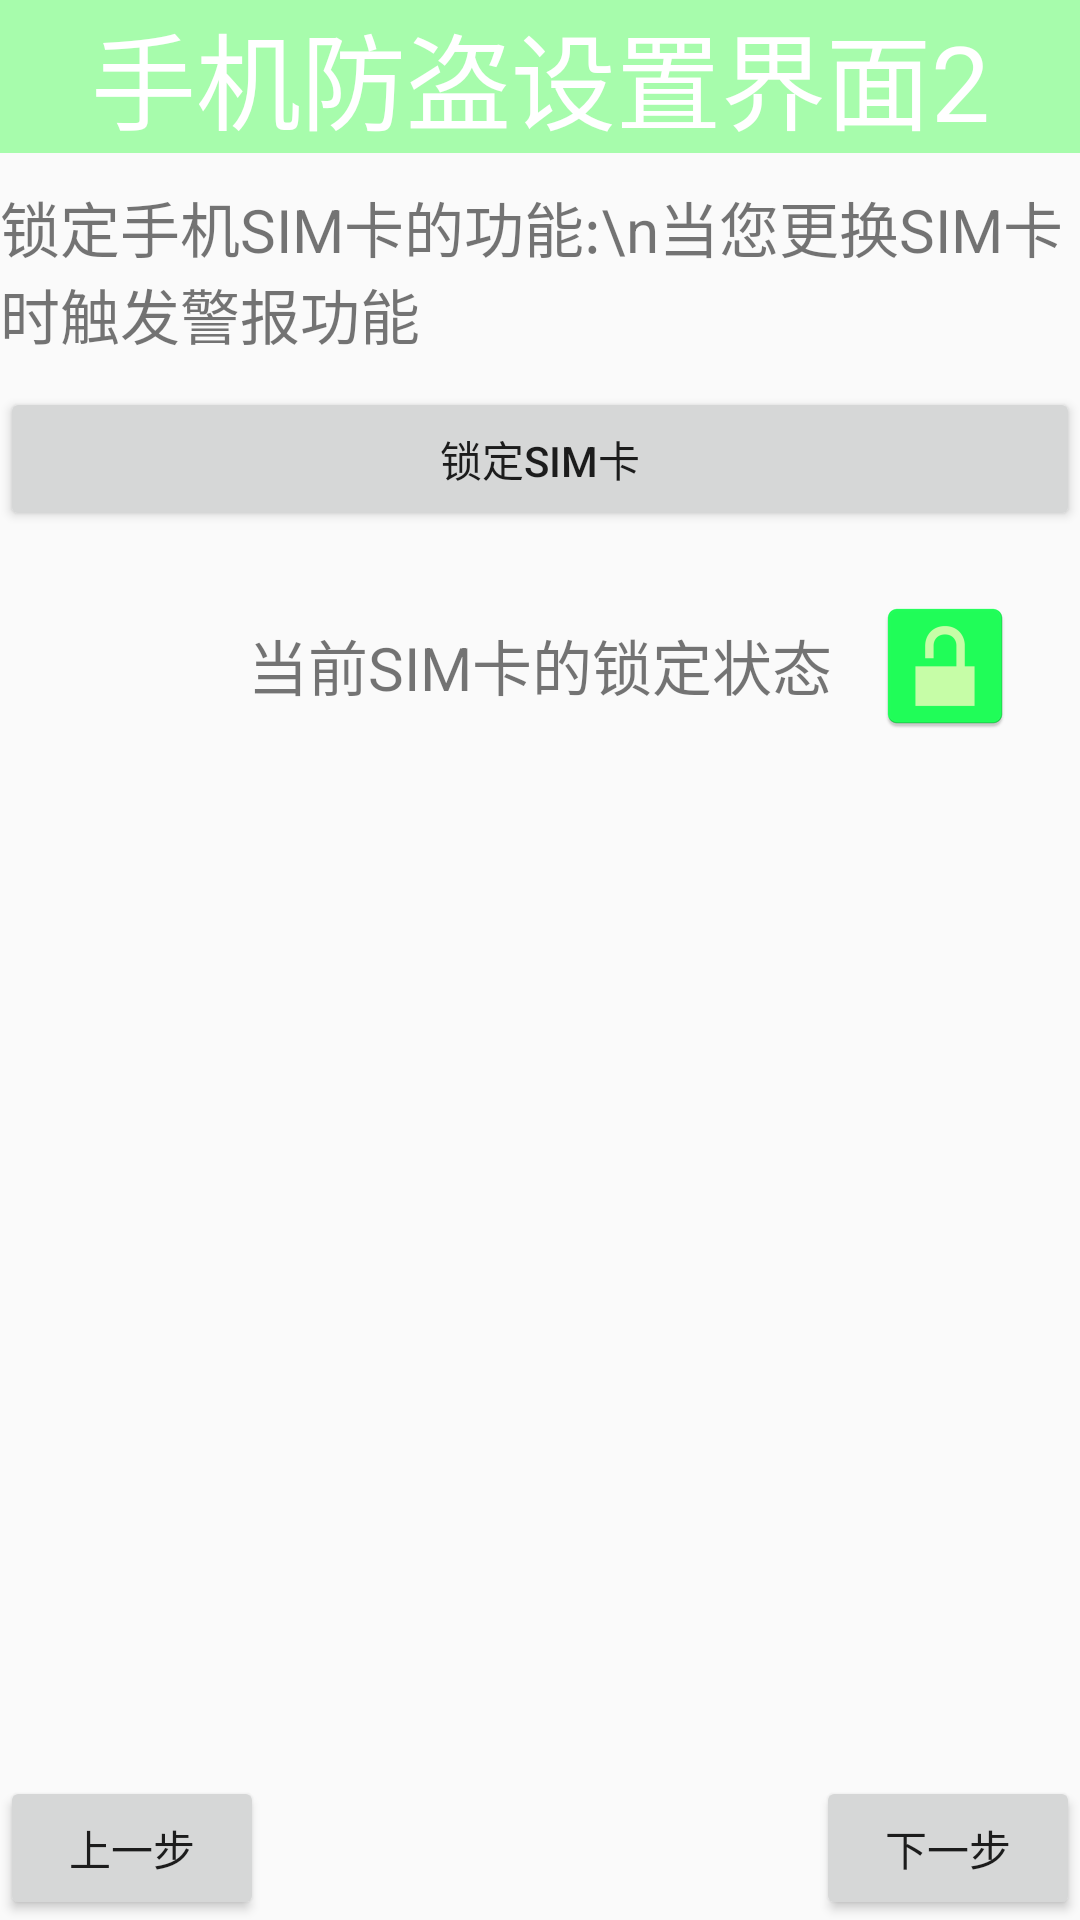

Here is an Android app screen rendered from its layout file. Give the layout XML and the strings, colors and styles it references.
<!-- AndroidManifest.xml: application theme AppTheme -->
<!-- res/layout/sjfd_setup2.xml -->
<?xml version="1.0" encoding="utf-8"?>
<LinearLayout xmlns:android="http://schemas.android.com/apk/res/android"
    android:orientation="vertical" android:layout_width="match_parent"
    android:layout_height="match_parent">
    <TextView
        style="@style/TextBarStyle"
        android:text="手机防盗设置界面2"/>
    <TextView
        android:layout_width="wrap_content"
        android:layout_height="wrap_content"
        android:layout_marginTop="10dp"
        android:text="锁定手机SIM卡的功能:\n当您更换SIM卡时触发警报功能 "
        android:textSize="20dp"/>
    <Button
        android:id="@+id/btn_boundsim"
        android:layout_width="match_parent"
        android:layout_height="wrap_content"
        android:text="锁定SIM卡"
        android:layout_marginTop="10dp"/>
    <RelativeLayout
        android:layout_width="wrap_content"
        android:layout_height="wrap_content"
        >
    <TextView
        android:layout_width="match_parent"
        android:layout_height="wrap_content"
        android:text="当前SIM卡的锁定状态"
        android:textSize="20dp"
        android:gravity="center"
        android:layout_alignParentLeft="true"
        android:layout_marginTop="30dp"/>
    <ImageView
        android:id="@+id/iv_lock"
        android:layout_width="wrap_content"
        android:layout_height="wrap_content"
        android:src="@mipmap/ic_launcher"
        android:layout_alignParentRight="true"
        android:layout_margin="21dp"/>
    </RelativeLayout>
    <RelativeLayout
        android:layout_width="wrap_content"
        android:layout_height="wrap_content">
    <Button
        android:onClick="back"
        android:layout_width="wrap_content"
        android:layout_height="wrap_content"
        android:text="上一步"
        android:layout_alignParentBottom="true"/>
        <Button
            android:onClick="next"
            android:layout_width="wrap_content"
            android:layout_height="wrap_content"
            android:text="下一步"
            android:layout_alignParentBottom="true"
            android:layout_alignParentRight="true"/>
    </RelativeLayout>

</LinearLayout>
<!-- resources referenced by this layout -->
<resources>
  <!-- mipmap ic_launcher: png bitmap (mipmap-hdpi, 985 bytes) -->
  <style name="TextBarStyle">
          <item name="android:gravity">center</item>
          <item name="android:textSize">35sp</item>
          <item name="android:textColor">#FFF</item>
          <item name="android:layout_height">wrap_content</item>
          <item name="android:layout_width">match_parent</item>
          <item name="android:background">#5500ff11</item>
          <item name="android:layout_marginTop">0dp</item>
  
      </style>
  <style name="AppTheme" parent="Theme.AppCompat.Light.NoActionBar">
          
          <item name="colorPrimary">@color/colorPrimary</item>
          <item name="colorPrimaryDark">@color/colorPrimaryDark</item>
          <item name="colorAccent">@color/colorAccent</item>
      </style>
  <!-- not gathered from this repository: default colours our renderer supplied (Android Studio template values) -->
  <color name="colorPrimary">#FF6200EE</color>
  <color name="colorPrimaryDark">#FF3700B3</color>
  <color name="colorAccent">#FF03DAC5</color>
</resources>
